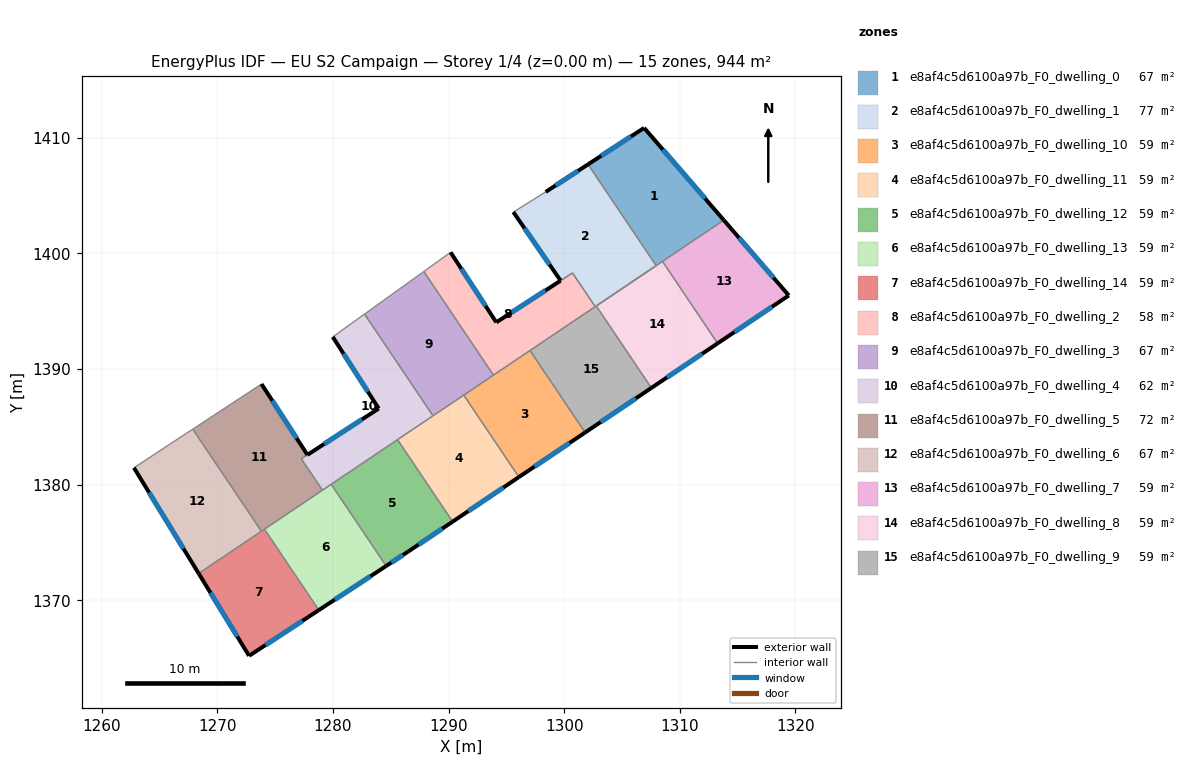
=== STOREY PLAN SPEC (per zone: floor XY polygon, exterior-wall plan segments, windows/doors) ===
zone 1: e8af4c5d6100a97b_F0_dwelling_0  (67.4 m²)
  floor: (1306.92, 1410.85) (1313.81, 1402.87) (1307.96, 1398.93) (1302.07, 1407.69)
  exterior wall: (1306.92, 1410.85) – (1302.07, 1407.69)  [5.8 m]
    window: (1305.78, 1410.11) – (1303.21, 1408.43)  [4.9 m²]
  exterior wall: (1313.81, 1402.87) – (1306.92, 1410.85)  [10.5 m]
    window: (1312.19, 1404.74) – (1308.54, 1408.97)  [8.9 m²]
  interior walls: 3
zone 2: e8af4c5d6100a97b_F0_dwelling_1  (76.5 m²)
  floor: (1302.07, 1407.69) (1307.96, 1398.93) (1302.69, 1395.39) (1300.72, 1398.31) (1299.70, 1397.64) (1295.61, 1403.57) (1298.40, 1405.31)
  exterior wall: (1302.07, 1407.69) – (1298.40, 1405.31)  [4.4 m]
    window: (1301.21, 1407.13) – (1299.26, 1405.87)  [3.7 m²]
  exterior wall: (1295.61, 1403.57) – (1299.70, 1397.64)  [7.2 m]
    window: (1296.57, 1402.17) – (1298.74, 1399.03)  [6.1 m²]
  interior walls: 5
zone 3: e8af4c5d6100a97b_F0_dwelling_10  (59.0 m²)
  floor: (1297.05, 1391.59) (1301.82, 1384.51) (1296.09, 1380.65) (1291.32, 1387.74)
  exterior wall: (1296.09, 1380.65) – (1301.82, 1384.51)  [6.9 m]
    window: (1297.43, 1381.56) – (1300.47, 1383.60)  [5.8 m²]
  interior walls: 4
zone 4: e8af4c5d6100a97b_F0_dwelling_11  (59.0 m²)
  floor: (1291.32, 1387.74) (1296.09, 1380.65) (1290.36, 1376.80) (1285.59, 1383.88)
  exterior wall: (1290.36, 1376.80) – (1296.09, 1380.65)  [6.9 m]
    window: (1291.70, 1377.70) – (1294.74, 1379.75)  [5.8 m²]
  interior walls: 4
zone 5: e8af4c5d6100a97b_F0_dwelling_12  (59.0 m²)
  floor: (1285.59, 1383.88) (1290.36, 1376.80) (1286.51, 1374.20) (1284.61, 1372.96) (1279.86, 1380.03)
  exterior wall: (1284.61, 1372.96) – (1286.51, 1374.20)  [2.3 m]
    window: (1285.06, 1373.25) – (1286.06, 1373.91)  [1.9 m²]
  exterior wall: (1286.51, 1374.20) – (1290.36, 1376.80)  [4.6 m]
    window: (1287.41, 1374.81) – (1289.45, 1376.19)  [3.9 m²]
  interior walls: 3
zone 6: e8af4c5d6100a97b_F0_dwelling_13  (59.0 m²)
  floor: (1279.86, 1380.03) (1284.61, 1372.96) (1278.79, 1369.15) (1274.08, 1376.14)
  exterior wall: (1278.79, 1369.15) – (1284.61, 1372.96)  [7.0 m]
    window: (1280.16, 1370.04) – (1283.24, 1372.07)  [5.9 m²]
  interior walls: 4
zone 7: e8af4c5d6100a97b_F0_dwelling_14  (59.0 m²)
  floor: (1274.08, 1376.14) (1278.79, 1369.15) (1272.75, 1365.19) (1268.39, 1372.31)
  exterior wall: (1272.75, 1365.19) – (1278.79, 1369.15)  [7.2 m]
    window: (1274.17, 1366.12) – (1277.37, 1368.22)  [6.1 m²]
  exterior wall: (1268.39, 1372.31) – (1272.75, 1365.19)  [8.3 m]
    window: (1269.42, 1370.64) – (1271.73, 1366.87)  [7.0 m²]
  interior walls: 3
zone 8: e8af4c5d6100a97b_F0_dwelling_2  (58.3 m²)
  floor: (1300.73, 1398.30) (1302.69, 1395.39) (1293.89, 1389.47) (1287.86, 1398.42) (1290.18, 1400.09) (1294.14, 1394.03) (1299.69, 1397.63)
  exterior wall: (1294.14, 1394.03) – (1290.18, 1400.09)  [7.2 m]
    window: (1293.21, 1395.45) – (1291.11, 1398.67)  [6.1 m²]
  exterior wall: (1299.69, 1397.63) – (1294.14, 1394.03)  [6.6 m]
    window: (1298.39, 1396.79) – (1295.44, 1394.88)  [5.6 m²]
  interior walls: 6
zone 9: e8af4c5d6100a97b_F0_dwelling_3  (67.4 m²)
  floor: (1287.86, 1398.42) (1293.89, 1389.47) (1288.66, 1385.95) (1282.74, 1394.75)
  interior walls: 5
zone 10: e8af4c5d6100a97b_F0_dwelling_4  (62.4 m²)
  floor: (1282.74, 1394.75) (1288.66, 1385.95) (1279.10, 1379.52) (1277.28, 1382.23) (1283.97, 1386.58) (1279.99, 1392.77)
  exterior wall: (1279.99, 1392.77) – (1283.97, 1386.58)  [7.4 m]
    window: (1280.92, 1391.31) – (1283.03, 1388.03)  [6.2 m²]
  exterior wall: (1283.97, 1386.58) – (1277.80, 1382.57)  [7.4 m]
    window: (1282.52, 1385.64) – (1279.25, 1383.51)  [6.2 m²]
  interior walls: 7
zone 11: e8af4c5d6100a97b_F0_dwelling_5  (72.4 m²)
  floor: (1273.83, 1388.70) (1277.80, 1382.57) (1277.27, 1382.23) (1279.10, 1379.52) (1273.82, 1375.97) (1267.88, 1384.79)
  exterior wall: (1277.80, 1382.57) – (1273.83, 1388.70)  [7.3 m]
    window: (1276.87, 1384.01) – (1274.76, 1387.26)  [6.2 m²]
  interior walls: 6
zone 12: e8af4c5d6100a97b_F0_dwelling_6  (67.4 m²)
  floor: (1267.88, 1384.79) (1273.82, 1375.97) (1268.39, 1372.31) (1262.80, 1381.46)
  exterior wall: (1262.80, 1381.46) – (1268.39, 1372.31)  [10.7 m]
    window: (1264.11, 1379.31) – (1267.08, 1374.46)  [9.0 m²]
  interior walls: 3
zone 13: e8af4c5d6100a97b_F0_dwelling_7  (59.0 m²)
  floor: (1313.81, 1402.87) (1319.43, 1396.36) (1313.28, 1392.21) (1308.51, 1399.30)
  exterior wall: (1319.43, 1396.36) – (1313.81, 1402.87)  [8.6 m]
    window: (1318.11, 1397.89) – (1315.13, 1401.34)  [7.3 m²]
  exterior wall: (1313.28, 1392.21) – (1319.43, 1396.36)  [7.4 m]
    window: (1314.72, 1393.19) – (1317.99, 1395.38)  [6.3 m²]
  interior walls: 2
zone 14: e8af4c5d6100a97b_F0_dwelling_8  (59.0 m²)
  floor: (1308.51, 1399.30) (1313.28, 1392.21) (1307.55, 1388.36) (1302.78, 1395.45)
  exterior wall: (1307.55, 1388.36) – (1313.28, 1392.21)  [6.9 m]
    window: (1308.89, 1389.27) – (1311.93, 1391.31)  [5.8 m²]
  interior walls: 4
zone 15: e8af4c5d6100a97b_F0_dwelling_9  (59.0 m²)
  floor: (1302.78, 1395.45) (1307.55, 1388.36) (1301.82, 1384.51) (1297.05, 1391.59)
  exterior wall: (1301.82, 1384.51) – (1307.55, 1388.36)  [6.9 m]
    window: (1303.16, 1385.41) – (1306.20, 1387.45)  [5.8 m²]
  interior walls: 5

=== DERIVED (storey summary) ===
Building: EU S2 Campaign
Storey: 1 of 4  (floor level z = 0.00 m)
Storey gross floor area: 943.8 m²
Zones on this storey: 15
  - e8af4c5d6100a97b_F0_dwelling_0: floor 67.4 m²; exterior wall 16.3 m (49.0 m²); 2 window(s) 13.8 m²; WWR 28.1%
  - e8af4c5d6100a97b_F0_dwelling_1: floor 76.5 m²; exterior wall 11.6 m (34.7 m²); 2 window(s) 9.8 m²; WWR 28.1%
  - e8af4c5d6100a97b_F0_dwelling_10: floor 59.0 m²; exterior wall 6.9 m (20.7 m²); 1 window(s) 5.8 m²; WWR 28.1%
  - e8af4c5d6100a97b_F0_dwelling_11: floor 59.0 m²; exterior wall 6.9 m (20.7 m²); 1 window(s) 5.8 m²; WWR 28.1%
  - e8af4c5d6100a97b_F0_dwelling_12: floor 59.0 m²; exterior wall 6.9 m (20.7 m²); 2 window(s) 5.8 m²; WWR 28.1%
  - e8af4c5d6100a97b_F0_dwelling_13: floor 59.0 m²; exterior wall 7.0 m (20.9 m²); 1 window(s) 5.9 m²; WWR 28.1%
  - e8af4c5d6100a97b_F0_dwelling_14: floor 59.0 m²; exterior wall 15.6 m (46.7 m²); 2 window(s) 13.1 m²; WWR 28.1%
  - e8af4c5d6100a97b_F0_dwelling_2: floor 58.3 m²; exterior wall 13.9 m (41.6 m²); 2 window(s) 11.7 m²; WWR 28.1%
  - e8af4c5d6100a97b_F0_dwelling_3: floor 67.4 m²
  - e8af4c5d6100a97b_F0_dwelling_4: floor 62.4 m²; exterior wall 14.7 m (44.1 m²); 2 window(s) 12.4 m²; WWR 28.1%
  - e8af4c5d6100a97b_F0_dwelling_5: floor 72.4 m²; exterior wall 7.3 m (21.9 m²); 1 window(s) 6.2 m²; WWR 28.1%
  - e8af4c5d6100a97b_F0_dwelling_6: floor 67.4 m²; exterior wall 10.7 m (32.2 m²); 1 window(s) 9.0 m²; WWR 28.1%
  - e8af4c5d6100a97b_F0_dwelling_7: floor 59.0 m²; exterior wall 16.0 m (48.1 m²); 2 window(s) 13.5 m²; WWR 28.1%
  - e8af4c5d6100a97b_F0_dwelling_8: floor 59.0 m²; exterior wall 6.9 m (20.7 m²); 1 window(s) 5.8 m²; WWR 28.1%
  - e8af4c5d6100a97b_F0_dwelling_9: floor 59.0 m²; exterior wall 6.9 m (20.7 m²); 1 window(s) 5.8 m²; WWR 28.1%
Zone adjacency (shared interzone walls):
  - e8af4c5d6100a97b_F0_dwelling_0 ↔ e8af4c5d6100a97b_F0_dwelling_1
  - e8af4c5d6100a97b_F0_dwelling_0 ↔ e8af4c5d6100a97b_F0_dwelling_7
  - e8af4c5d6100a97b_F0_dwelling_0 ↔ e8af4c5d6100a97b_F0_dwelling_8
  - e8af4c5d6100a97b_F0_dwelling_1 ↔ e8af4c5d6100a97b_F0_dwelling_2
  - e8af4c5d6100a97b_F0_dwelling_1 ↔ e8af4c5d6100a97b_F0_dwelling_9
  - e8af4c5d6100a97b_F0_dwelling_10 ↔ e8af4c5d6100a97b_F0_dwelling_11
  - e8af4c5d6100a97b_F0_dwelling_10 ↔ e8af4c5d6100a97b_F0_dwelling_2
  - e8af4c5d6100a97b_F0_dwelling_10 ↔ e8af4c5d6100a97b_F0_dwelling_3
  - e8af4c5d6100a97b_F0_dwelling_10 ↔ e8af4c5d6100a97b_F0_dwelling_9
  - e8af4c5d6100a97b_F0_dwelling_11 ↔ e8af4c5d6100a97b_F0_dwelling_12
  - e8af4c5d6100a97b_F0_dwelling_11 ↔ e8af4c5d6100a97b_F0_dwelling_3
  - e8af4c5d6100a97b_F0_dwelling_11 ↔ e8af4c5d6100a97b_F0_dwelling_4
  - e8af4c5d6100a97b_F0_dwelling_12 ↔ e8af4c5d6100a97b_F0_dwelling_13
  - e8af4c5d6100a97b_F0_dwelling_12 ↔ e8af4c5d6100a97b_F0_dwelling_4
  - e8af4c5d6100a97b_F0_dwelling_13 ↔ e8af4c5d6100a97b_F0_dwelling_14
  - e8af4c5d6100a97b_F0_dwelling_13 ↔ e8af4c5d6100a97b_F0_dwelling_4
  - e8af4c5d6100a97b_F0_dwelling_13 ↔ e8af4c5d6100a97b_F0_dwelling_5
  - e8af4c5d6100a97b_F0_dwelling_14 ↔ e8af4c5d6100a97b_F0_dwelling_5
  - e8af4c5d6100a97b_F0_dwelling_14 ↔ e8af4c5d6100a97b_F0_dwelling_6
  - e8af4c5d6100a97b_F0_dwelling_2 ↔ e8af4c5d6100a97b_F0_dwelling_3
  - e8af4c5d6100a97b_F0_dwelling_2 ↔ e8af4c5d6100a97b_F0_dwelling_9
  - e8af4c5d6100a97b_F0_dwelling_3 ↔ e8af4c5d6100a97b_F0_dwelling_4
  - e8af4c5d6100a97b_F0_dwelling_4 ↔ e8af4c5d6100a97b_F0_dwelling_5
  - e8af4c5d6100a97b_F0_dwelling_5 ↔ e8af4c5d6100a97b_F0_dwelling_6
  - e8af4c5d6100a97b_F0_dwelling_7 ↔ e8af4c5d6100a97b_F0_dwelling_8
  - e8af4c5d6100a97b_F0_dwelling_8 ↔ e8af4c5d6100a97b_F0_dwelling_9